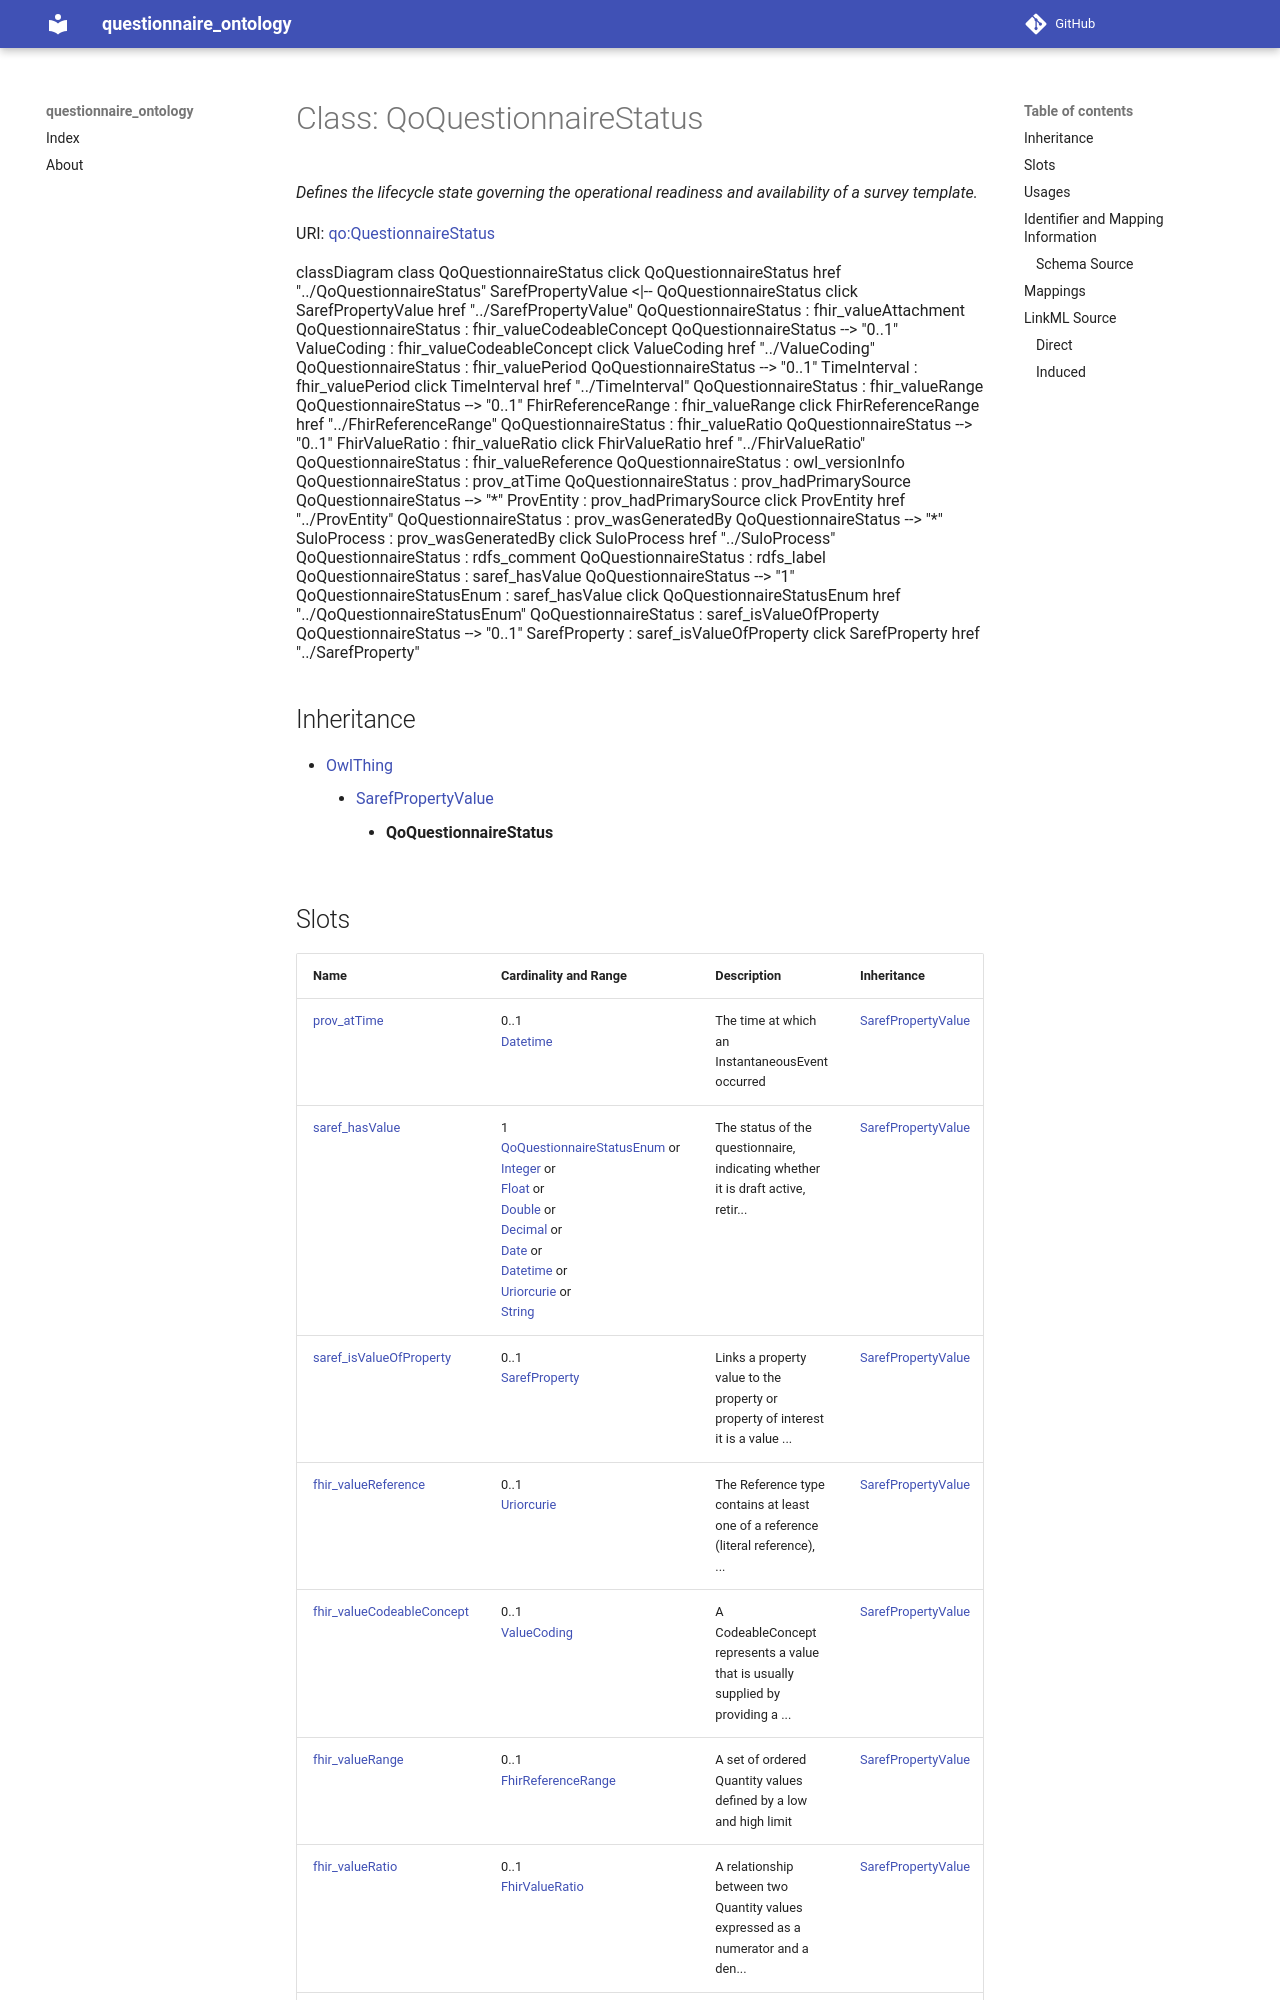

repository: faqirfoundation/questionnaire-ontology · page: QoQuestionnaireStatus/index.html · generator: mkdocs



# Class: QoQuestionnaireStatus 


_Defines the lifecycle state governing the operational readiness and availability of a survey template._





URI: [qo:QuestionnaireStatus](https://ns.faqir.org/q-o#QuestionnaireStatus)






```mermaid
 classDiagram
    class QoQuestionnaireStatus
    click QoQuestionnaireStatus href "../QoQuestionnaireStatus"
      SarefPropertyValue <|-- QoQuestionnaireStatus
        click SarefPropertyValue href "../SarefPropertyValue"
      
      QoQuestionnaireStatus : fhir_valueAttachment
        
      QoQuestionnaireStatus : fhir_valueCodeableConcept
        
          
    
        
        
        QoQuestionnaireStatus --> "0..1" ValueCoding : fhir_valueCodeableConcept
        click ValueCoding href "../ValueCoding"
    

        
      QoQuestionnaireStatus : fhir_valuePeriod
        
          
    
        
        
        QoQuestionnaireStatus --> "0..1" TimeInterval : fhir_valuePeriod
        click TimeInterval href "../TimeInterval"
    

        
      QoQuestionnaireStatus : fhir_valueRange
        
          
    
        
        
        QoQuestionnaireStatus --> "0..1" FhirReferenceRange : fhir_valueRange
        click FhirReferenceRange href "../FhirReferenceRange"
    

        
      QoQuestionnaireStatus : fhir_valueRatio
        
          
    
        
        
        QoQuestionnaireStatus --> "0..1" FhirValueRatio : fhir_valueRatio
        click FhirValueRatio href "../FhirValueRatio"
    

        
      QoQuestionnaireStatus : fhir_valueReference
        
      QoQuestionnaireStatus : owl_versionInfo
        
      QoQuestionnaireStatus : prov_atTime
        
      QoQuestionnaireStatus : prov_hadPrimarySource
        
          
    
        
        
        QoQuestionnaireStatus --> "*" ProvEntity : prov_hadPrimarySource
        click ProvEntity href "../ProvEntity"
    

        
      QoQuestionnaireStatus : prov_wasGeneratedBy
        
          
    
        
        
        QoQuestionnaireStatus --> "*" SuloProcess : prov_wasGeneratedBy
        click SuloProcess href "../SuloProcess"
    

        
      QoQuestionnaireStatus : rdfs_comment
        
      QoQuestionnaireStatus : rdfs_label
        
      QoQuestionnaireStatus : saref_hasValue
        
          
    
        
        
        QoQuestionnaireStatus --> "1" QoQuestionnaireStatusEnum : saref_hasValue
        click QoQuestionnaireStatusEnum href "../QoQuestionnaireStatusEnum"
    

        
      QoQuestionnaireStatus : saref_isValueOfProperty
        
          
    
        
        
        QoQuestionnaireStatus --> "0..1" SarefProperty : saref_isValueOfProperty
        click SarefProperty href "../SarefProperty"
    

        
      
```





## Inheritance
* [OwlThing](OwlThing.md)
    * [SarefPropertyValue](SarefPropertyValue.md)
        * **QoQuestionnaireStatus**



## Slots

| Name | Cardinality and Range | Description | Inheritance |
| ---  | --- | --- | --- |
| [prov_atTime](prov_atTime.md) | 0..1 <br/> [Datetime](Datetime.md) | The time at which an InstantaneousEvent occurred | [SarefPropertyValue](SarefPropertyValue.md) |
| [saref_hasValue](saref_hasValue.md) | 1 <br/> [QoQuestionnaireStatusEnum](QoQuestionnaireStatusEnum.md)&nbsp;or&nbsp;<br />[Integer](Integer.md)&nbsp;or&nbsp;<br />[Float](Float.md)&nbsp;or&nbsp;<br />[Double](Double.md)&nbsp;or&nbsp;<br />[Decimal](Decimal.md)&nbsp;or&nbsp;<br />[Date](Date.md)&nbsp;or&nbsp;<br />[Datetime](Datetime.md)&nbsp;or&nbsp;<br />[Uriorcurie](Uriorcurie.md)&nbsp;or&nbsp;<br />[String](String.md) | The status of the questionnaire, indicating whether it is	draft active, retir... | [SarefPropertyValue](SarefPropertyValue.md) |
| [saref_isValueOfProperty](saref_isValueOfProperty.md) | 0..1 <br/> [SarefProperty](SarefProperty.md) | Links a property value to the property or property of interest it is a value ... | [SarefPropertyValue](SarefPropertyValue.md) |
| [fhir_valueReference](fhir_valueReference.md) | 0..1 <br/> [Uriorcurie](Uriorcurie.md) | The Reference type contains at least one of a reference (literal reference), ... | [SarefPropertyValue](SarefPropertyValue.md) |
| [fhir_valueCodeableConcept](fhir_valueCodeableConcept.md) | 0..1 <br/> [ValueCoding](ValueCoding.md) | A CodeableConcept represents a value that is usually supplied by providing a ... | [SarefPropertyValue](SarefPropertyValue.md) |
| [fhir_valueRange](fhir_valueRange.md) | 0..1 <br/> [FhirReferenceRange](FhirReferenceRange.md) | A set of ordered Quantity values defined by a low and high limit | [SarefPropertyValue](SarefPropertyValue.md) |
| [fhir_valueRatio](fhir_valueRatio.md) | 0..1 <br/> [FhirValueRatio](FhirValueRatio.md) | A relationship between two Quantity values expressed as a numerator and a den... | [SarefPropertyValue](SarefPropertyValue.md) |
| [fhir_valuePeriod](fhir_valuePeriod.md) | 0..1 <br/> [TimeInterval](TimeInterval.md) | A time period defined by a start and end date/time | [SarefPropertyValue](SarefPropertyValue.md) |
| [fhir_valueAttachment](fhir_valueAttachment.md) | 0..1 <br/> [Uriorcurie](Uriorcurie.md) | This type is for containing or referencing attachments - additional data cont... | [SarefPropertyValue](SarefPropertyValue.md) |
| [owl_versionInfo](owl_versionInfo.md) | 0..1 <br/> [String](String.md) | An owl:versionInfo statement generally has as its object a string giving info... | [OwlThing](OwlThing.md) |
| [rdfs_label](rdfs_label.md) | 1..* <br/> [String](String.md) | human-readable version of a resource's name | [OwlThing](OwlThing.md) |
| [rdfs_comment](rdfs_comment.md) | 1..* <br/> [String](String.md) | A textual comment helps clarify the meaning of RDF classes and properties | [OwlThing](OwlThing.md) |
| [prov_hadPrimarySource](prov_hadPrimarySource.md) | * <br/> [ProvEntity](ProvEntity.md) | A primary source for a topic refers to something produced by some agent with ... | [OwlThing](OwlThing.md) |
| [prov_wasGeneratedBy](prov_wasGeneratedBy.md) | * <br/> [SuloProcess](SuloProcess.md) | Generation is the completion of production of a new entity by an activity | [OwlThing](OwlThing.md) |





## Usages

| used by | used in | type | used |
| ---  | --- | --- | --- |
| [QoQuestionnaire](QoQuestionnaire.md) | [fhir_status](fhir_status.md) | range | [QoQuestionnaireStatus](QoQuestionnaireStatus.md) |






## Identifier and Mapping Information







### Schema Source


* from schema: https://ns.faqir.org/q-o




## Mappings

| Mapping Type | Mapped Value |
| ---  | ---  |
| self | qo:QuestionnaireStatus |
| native | qo:QoQuestionnaireStatus |







## LinkML Source

<!-- TODO: investigate https://stackoverflow.com/questions/37606292/how-to-create-tabbed-code-blocks-in-mkdocs-or-sphinx -->

### Direct

<details>
```yaml
name: qo_QuestionnaireStatus
description: Defines the lifecycle state governing the operational readiness and availability
  of a survey template.
from_schema: https://ns.faqir.org/q-o
is_a: saref_PropertyValue
slot_usage:
  saref_hasValue:
    name: saref_hasValue
    description: "The status of the questionnaire, indicating whether it is\tdraft\
      \ active, retired or unknown."
    narrow_mappings:
    - fhir:Questionnaire.status
    range: qo_QuestionnaireStatusEnum
    required: true
class_uri: qo:QuestionnaireStatus

```
</details>
